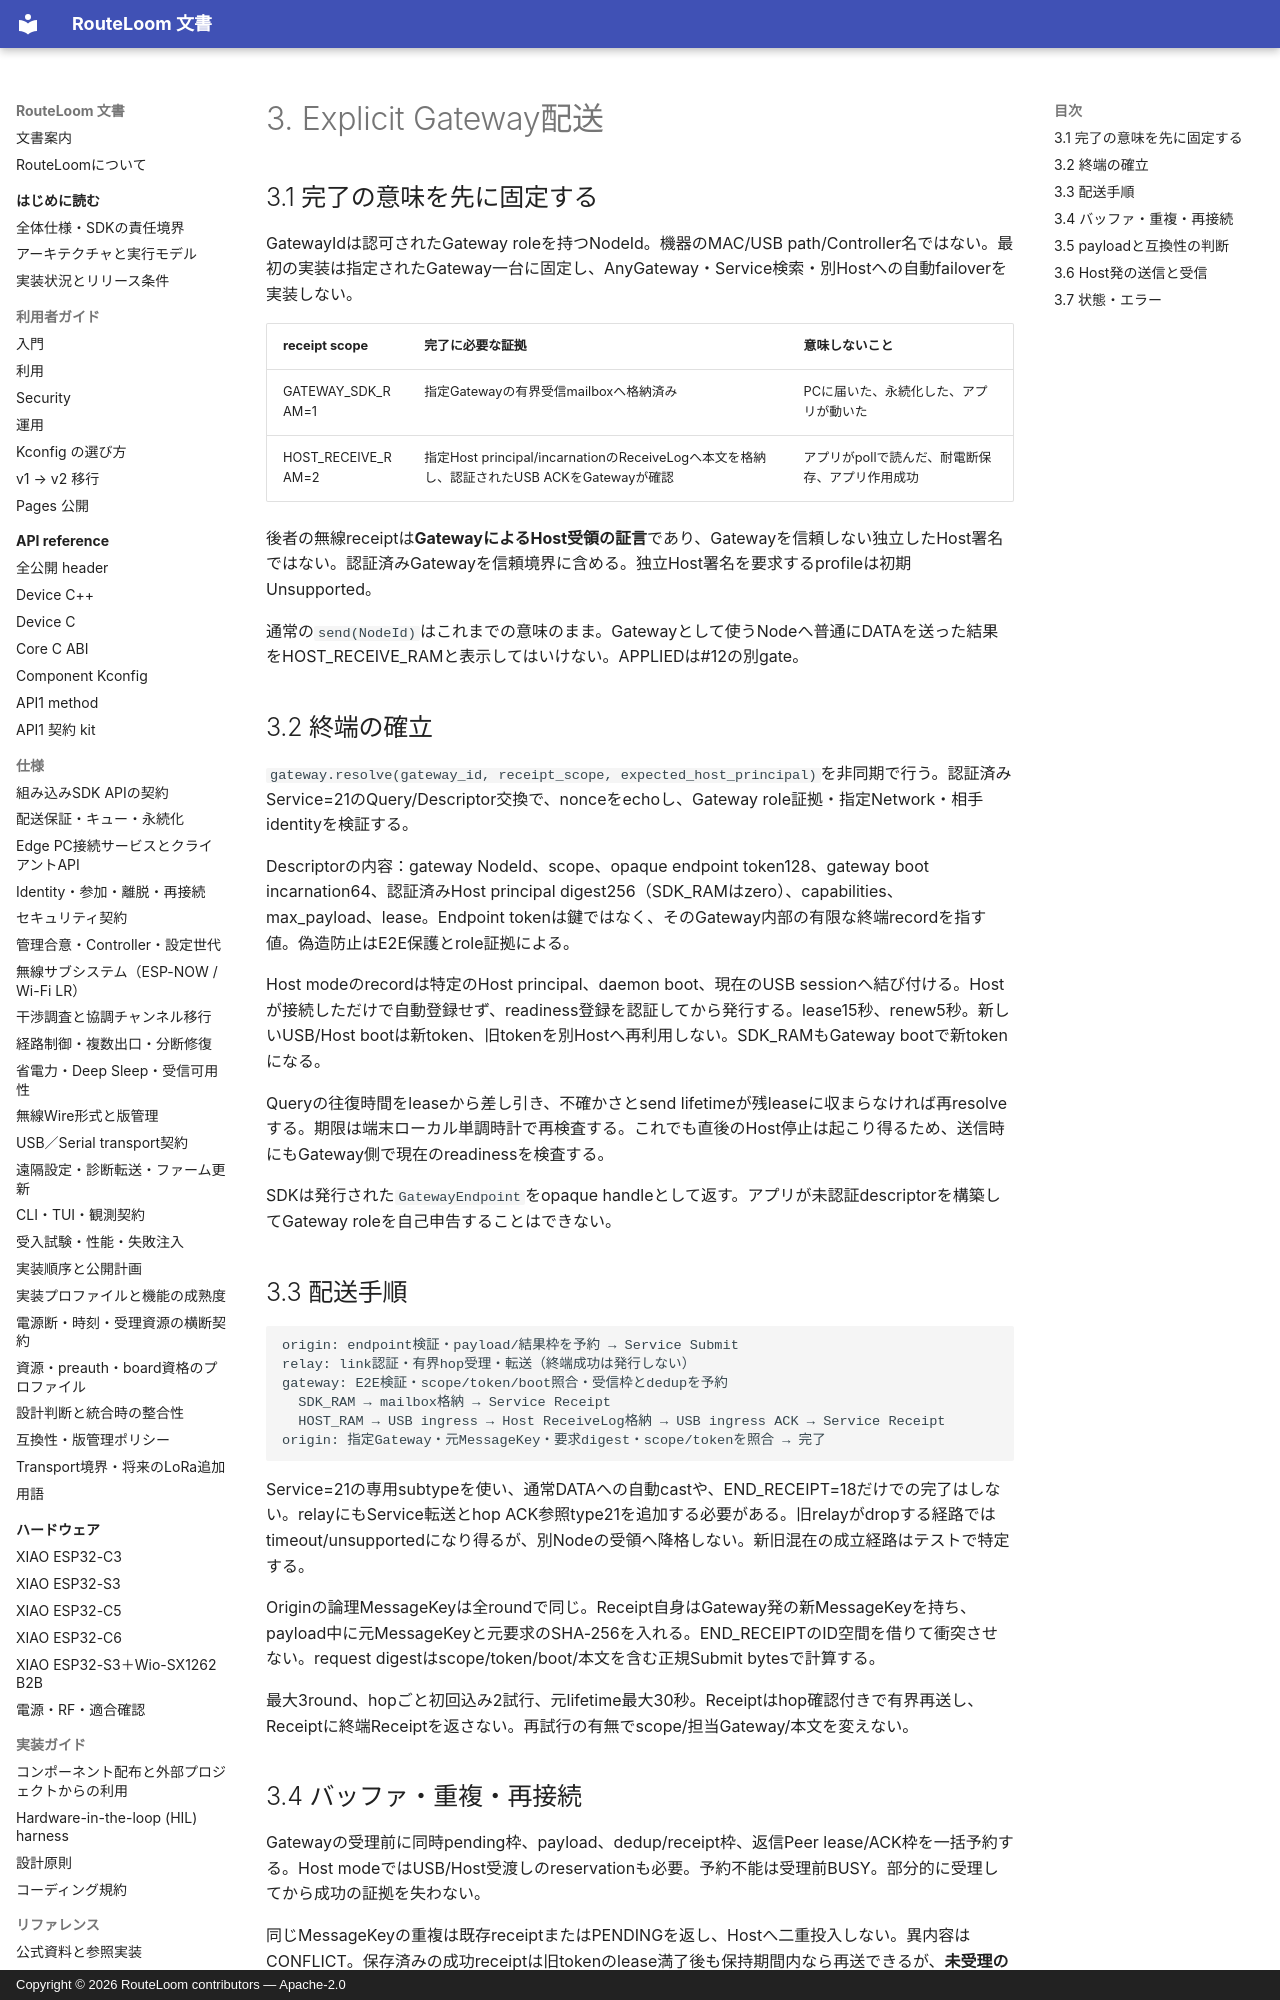

repository: MOVEI144/RouteLoom · page: design/scope-gateway-config/03-explicit-gateway/index.html · generator: mkdocs · copyright: Copyright © 2026 RouteLoom contributors — Apache-2.0

# 3. Explicit Gateway配送

## 3.1 完了の意味を先に固定する

GatewayIdは認可されたGateway roleを持つNodeId。機器のMAC/USB path/Controller名ではない。最初の実装は指定されたGateway一台に固定し、AnyGateway・Service検索・別Hostへの自動failoverを実装しない。

| receipt scope | 完了に必要な証拠 | 意味しないこと |
|---|---|---|
| GATEWAY_SDK_RAM=1 | 指定Gatewayの有界受信mailboxへ格納済み | PCに届いた、永続化した、アプリが動いた |
| HOST_RECEIVE_RAM=2 | 指定Host principal/incarnationのReceiveLogへ本文を格納し、認証されたUSB ACKをGatewayが確認 | アプリがpollで読んだ、耐電断保存、アプリ作用成功 |

後者の無線receiptは**GatewayによるHost受領の証言**であり、Gatewayを信頼しない独立したHost署名ではない。認証済みGatewayを信頼境界に含める。独立Host署名を要求するprofileは初期Unsupported。

通常の`send(NodeId)`はこれまでの意味のまま。Gatewayとして使うNodeへ普通にDATAを送った結果をHOST_RECEIVE_RAMと表示してはいけない。APPLIEDは#12の別gate。

## 3.2 終端の確立

`gateway.resolve(gateway_id, receipt_scope, expected_host_principal)`を非同期で行う。認証済みService=21のQuery/Descriptor交換で、nonceをechoし、Gateway role証拠・指定Network・相手identityを検証する。

Descriptorの内容：gateway NodeId、scope、opaque endpoint token128、gateway boot incarnation64、認証済みHost principal digest256（SDK_RAMはzero）、capabilities、max_payload、lease。Endpoint tokenは鍵ではなく、そのGateway内部の有限な終端recordを指す値。偽造防止はE2E保護とrole証拠による。

Host modeのrecordは特定のHost principal、daemon boot、現在のUSB sessionへ結び付ける。Hostが接続しただけで自動登録せず、readiness登録を認証してから発行する。lease15秒、renew5秒。新しいUSB/Host bootは新token、旧tokenを別Hostへ再利用しない。SDK_RAMもGateway bootで新tokenになる。

Queryの往復時間をleaseから差し引き、不確かさとsend lifetimeが残leaseに収まらなければ再resolveする。期限は端末ローカル単調時計で再検査する。これでも直後のHost停止は起こり得るため、送信時にもGateway側で現在のreadinessを検査する。

SDKは発行された`GatewayEndpoint`をopaque handleとして返す。アプリが未認証descriptorを構築してGateway roleを自己申告することはできない。

## 3.3 配送手順

```text
origin: endpoint検証・payload/結果枠を予約 → Service Submit
relay: link認証・有界hop受理・転送（終端成功は発行しない）
gateway: E2E検証・scope/token/boot照合・受信枠とdedupを予約
  SDK_RAM → mailbox格納 → Service Receipt
  HOST_RAM → USB ingress → Host ReceiveLog格納 → USB ingress ACK → Service Receipt
origin: 指定Gateway・元MessageKey・要求digest・scope/tokenを照合 → 完了
```

Service=21の専用subtypeを使い、通常DATAへの自動castや、END_RECEIPT=18だけでの完了はしない。relayにもService転送とhop ACK参照type21を追加する必要がある。旧relayがdropする経路ではtimeout/unsupportedになり得るが、別Nodeの受領へ降格しない。新旧混在の成立経路はテストで特定する。

Originの論理MessageKeyは全roundで同じ。Receipt自身はGateway発の新MessageKeyを持ち、payload中に元MessageKeyと元要求のSHA-256を入れる。END_RECEIPTのID空間を借りて衝突させない。request digestはscope/token/boot/本文を含む正規Submit bytesで計算する。

最大3round、hopごと初回込み2試行、元lifetime最大30秒。Receiptはhop確認付きで有界再送し、Receiptに終端Receiptを返さない。再試行の有無でscope/担当Gateway/本文を変えない。
